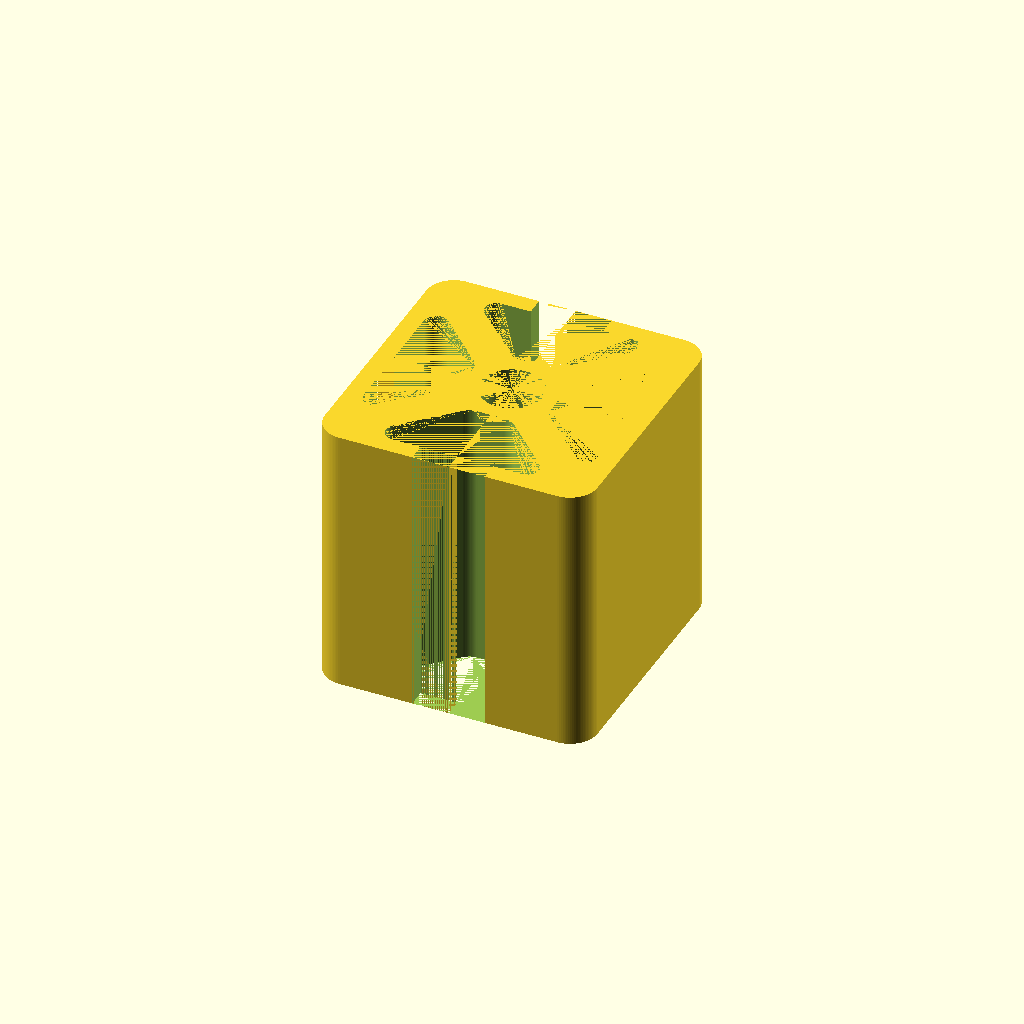
Cell 1: the model at its default parameters.
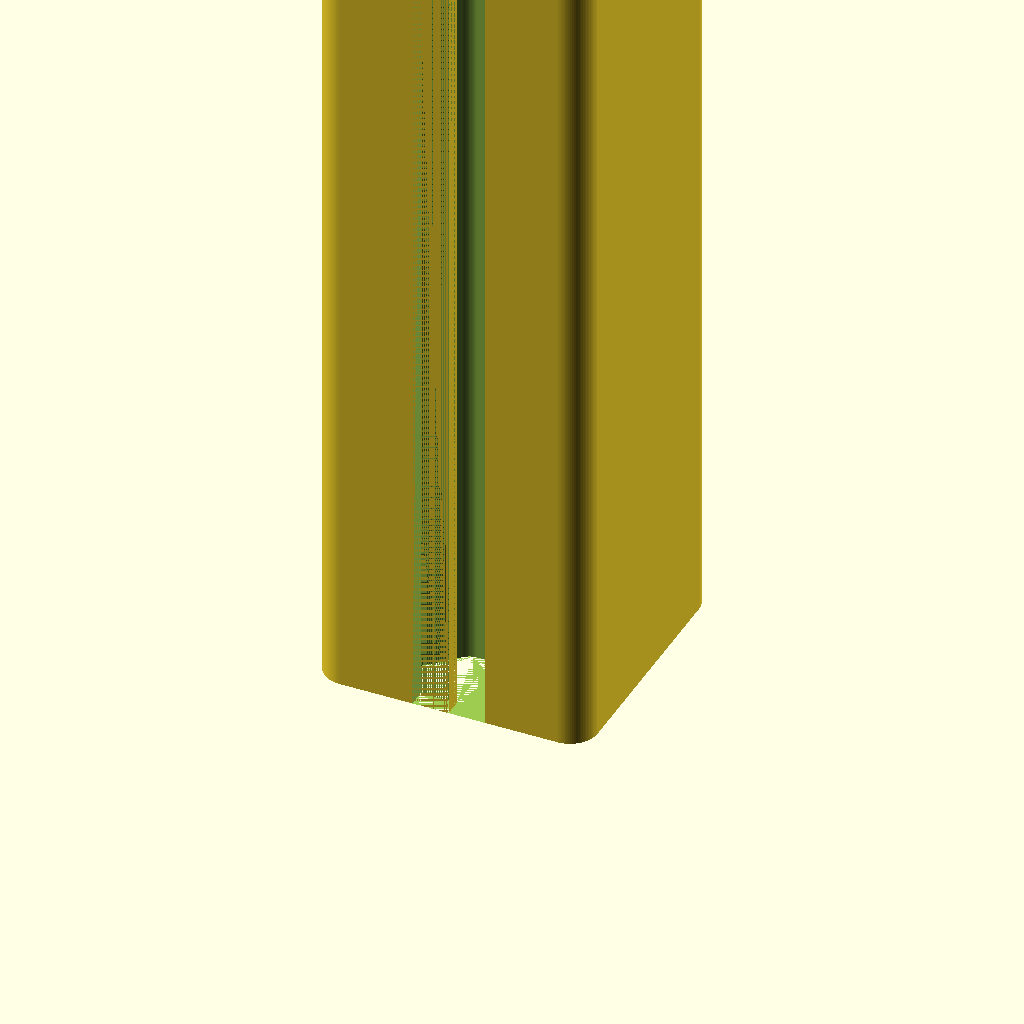
Cell 2: the same model with height = 400.
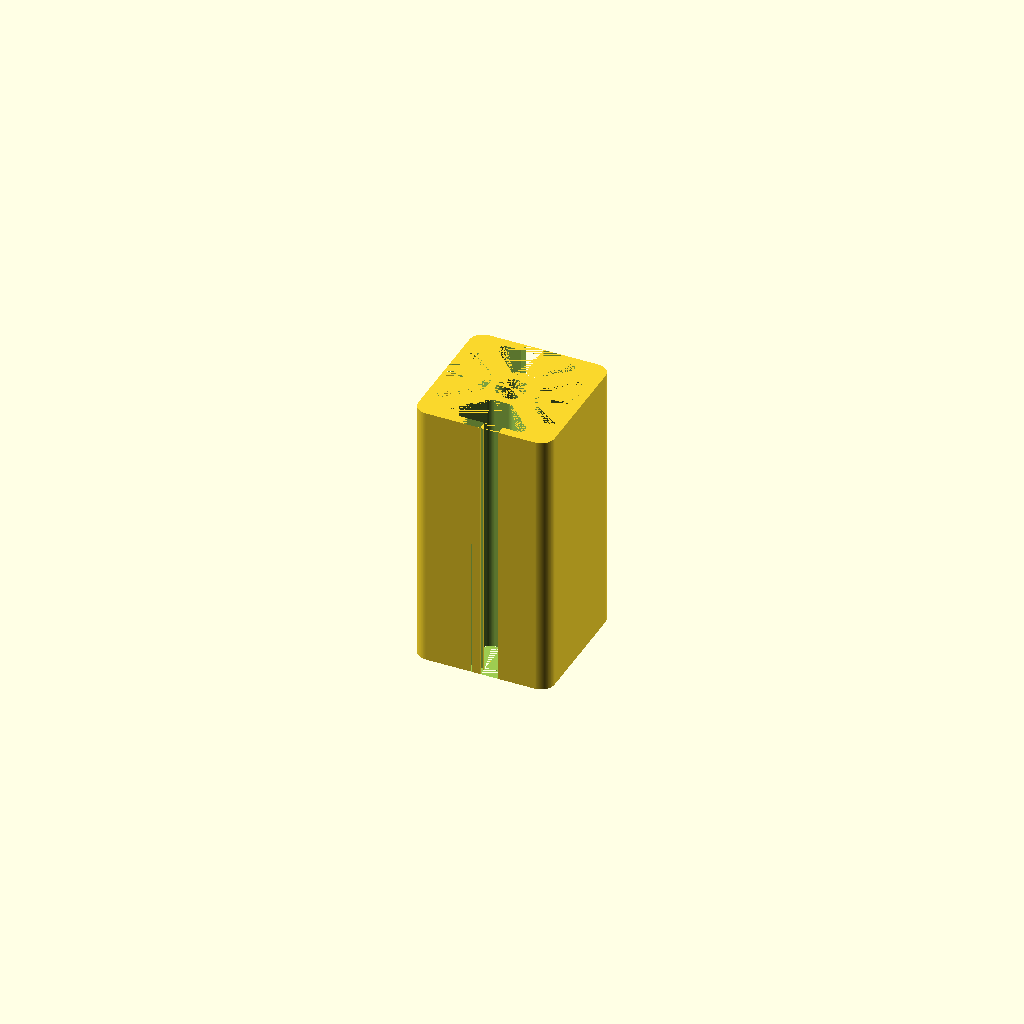
Cell 3: the same model with size = 4.
One fixed orthographic camera (rotation 55°, 0°, 25°; colour scheme Cornfield) for every cell.
OpenSCAD source file scadFiles/639722/1027916.scad:
// variables

height = 30; // [1:400]

size = 8; // [4,6,8]

// calculations

s = size/8;

// model

scale([s,s,1]) union(){

for (z = [1, 2, 3, 4]) 

{

	rotate([0,0,90*z]) translate([-15,-15,0]) difference(){

		hull(){

			translate([3,3,0]) cylinder(h=height,r=3,$fn=100);

			translate([9,0,0]) cube([6,6,height]);

			translate([9,9,0]) cube([6,6,height]);

			translate([0,9,0]) cube([6,6,height]);

		}

		hull(){

			translate([7.85,3.3,0]) cylinder(h=height,r=1.3,$fn=100);

			translate([14,2,0]) cube([1,1,height]);

			translate([13.54,8,0]) cylinder(h=height,r=2,$fn=100);

			translate([14,9,0]) cube([1,1,height]);

		}

		hull(){

			translate([11,0,0]) cube([2,2,height]);

			translate([13,0,0]) cube([2,2,height]);

		}

		mirror([5,-5,0]) hull(){

			translate([7.85,3.3,0]) cylinder(h=height,r=1.3,$fn=100);

			translate([14,2,0]) cube([1,1,height]);

			translate([13.54,8,0]) cylinder(h=height,r=2,$fn=100);

			translate([14,9,0]) cube([1,1,height]);

		}

		mirror([5,-5,0]) hull(){

			translate([11,-0.5,0]) cube([3,3,height]);

			translate([13,-0.5,0]) cube([3,3,height]);

		}

		translate([15,15,0]) cylinder(h=height,r=3.4,$fn=100);

	}

}

	translate([13,-4,0]) cube([2,8,height]);

}
Customizer parameters (derived from the source; name, type, default, range or options):
height: number, default 30, range 1 to 400
size: number, default 8, options 4, 6, 8
